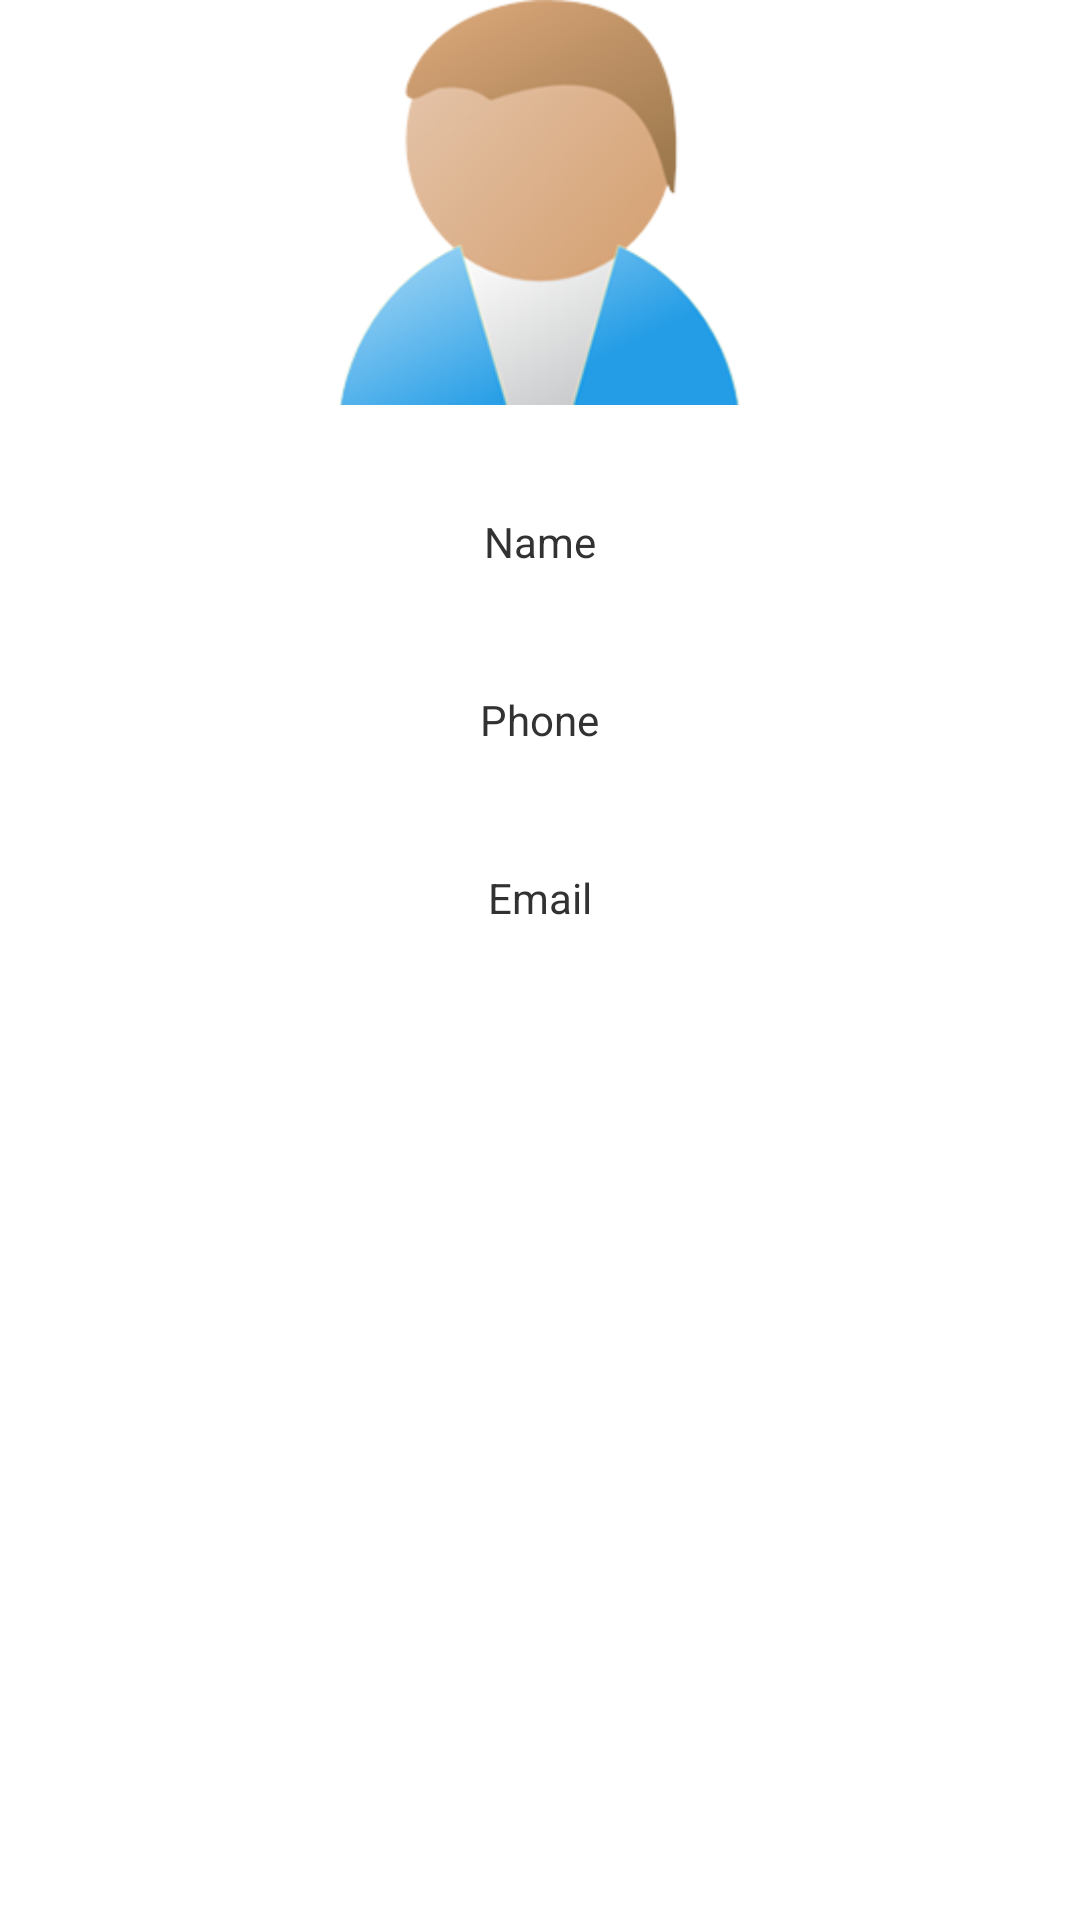

The Android layout XML behind this screen, and the referenced resources:
<!-- AndroidManifest.xml: application theme AppTheme -->
<!-- res/layout/activity_view_contact.xml -->
<RelativeLayout xmlns:android="http://schemas.android.com/apk/res/android"
    xmlns:tools="http://schemas.android.com/tools"
    android:layout_width="match_parent"
    android:layout_height="match_parent"
    android:paddingBottom="@dimen/activity_vertical_margin"
    android:paddingLeft="@dimen/activity_horizontal_margin"
    android:paddingRight="@dimen/activity_horizontal_margin"
    android:paddingTop="@dimen/activity_vertical_margin"
    tools:context=".ViewContactActivity" >

    <ImageView
        android:id="@+id/contact_image_imageView"
        android:layout_width="wrap_content"
        android:layout_height="wrap_content"
        android:layout_alignParentTop="true"
        android:layout_centerHorizontal="true"
        android:contentDescription="@string/image_description"
        android:maxHeight="135dp"
        android:maxWidth="135dp"
        android:minHeight="135dp"
        android:minWidth="135dp"
        android:src="@drawable/default_contact_image" />

    <TextView
        android:id="@+id/textView1"
        android:layout_width="wrap_content"
        android:layout_height="wrap_content"
        android:layout_below="@+id/contact_image_imageView"
        android:layout_centerHorizontal="true"
        android:layout_marginLeft="22dp"
        android:layout_marginTop="36dp"
        android:text="@string/name"
        android:textAppearance="?android:attr/textAppearanceSmall" />

    <TextView
        android:id="@+id/name_textView"
        android:layout_width="wrap_content"
        android:layout_height="wrap_content"
        android:layout_below="@+id/textView1"
        android:layout_centerHorizontal="true"
        android:layout_marginLeft="22dp"
        android:text=""
        android:textAlignment="center"
        android:textAppearance="?android:attr/textAppearanceMedium" />

    <TextView
        android:id="@+id/textView3"
        android:layout_width="wrap_content"
        android:layout_height="wrap_content"
        android:layout_below="@+id/name_textView"
        android:layout_centerHorizontal="true"
        android:layout_marginTop="16dp"
        android:text="@string/phone"
        android:textAppearance="?android:attr/textAppearanceSmall" />

    <TextView
        android:id="@+id/phone_textView"
        android:layout_width="wrap_content"
        android:layout_height="wrap_content"
        android:layout_below="@+id/textView3"
        android:layout_centerHorizontal="true"
        android:text=""
        android:textAlignment="center"
        android:textAppearance="?android:attr/textAppearanceMedium" />

    <TextView
        android:id="@+id/textView5"
        android:layout_width="wrap_content"
        android:layout_height="wrap_content"
        android:layout_below="@+id/phone_textView"
        android:layout_centerHorizontal="true"
        android:layout_marginTop="16dp"
        android:text="@string/email"
        android:textAppearance="?android:attr/textAppearanceSmall" />

    <TextView
        android:id="@+id/email_textView"
        android:layout_width="wrap_content"
        android:layout_height="wrap_content"
        android:layout_below="@+id/textView5"
        android:layout_centerHorizontal="true"
        android:text=""
        android:textAlignment="center"
        android:textAppearance="?android:attr/textAppearanceMedium" />

</RelativeLayout>
<!-- resources referenced by this layout -->
<resources>
  <!-- drawable default_contact_image: png bitmap (drawable-hdpi, 18172 bytes) -->
  <string name="email">Email</string>
  <string name="image_description">Contact Image</string>
  <string name="name">Name</string>
  <string name="phone">Phone</string>
  <style name="AppTheme" parent="AppBaseTheme">
          
      </style>
  <style name="AppBaseTheme" parent="android:Theme.Light">
          
      </style>
</resources>
